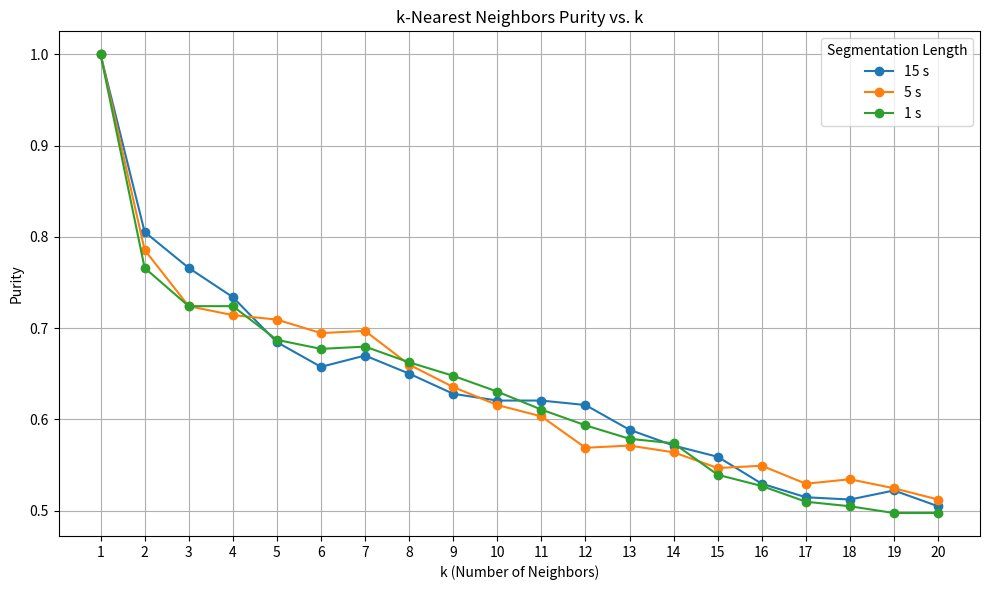

Here is the Python script that generated this plot:
import numpy as np
import matplotlib.pyplot as plt

def KMeans():
    # Data
    seg_lengths = ['15 s', '5 s', '1 s']
    methods = ['Rough', 'Z-scoring', 'Deltas']
    means = np.array([
        [23.31, 33.66, 33.59],
        [22.14, 33.46, 33.07],
        [15.75, 33.47, 33.72]
    ])  # rows: segment lengths, cols: methods

    # Replicates for standard deviation
    reps = np.array([
        [[23.63, 23.44, 22.85], [32.03, 33.40, 35.55], [31.64, 34.96, 34.18]],
        [[21.48, 22.66, 22.27], [34.57, 32.03, 33.79], [33.40, 32.62, 33.20]],
        [[15.62, 15.62, 16.02], [34.38, 30.47, 35.55], [31.45, 34.57, 35.16]]
    ])  # (3 segment lengths, 3 methods, 3 replicates)
    errors = reps.std(axis=2)

    # Plot grouped by method
    x = np.arange(len(methods))
    width = 0.25

    fig, ax = plt.subplots()
    for i, sl in enumerate(seg_lengths):
        ax.bar(x + (i - 1) * width, means[i], width, yerr=errors[i], label=sl, capsize=5)

    ax.set_xticks(x)
    ax.set_xticklabels(methods)
    ax.set_ylabel('Purity (%)')
    ax.set_xlabel('Method')
    ax.set_title('Clustering Purity by Method and Segmentation Length')
    ax.legend(title='Segmentation Length')
    plt.tight_layout()
    plt.show()

def KNN():
    # Data
    k_values = list(range(1, 21))
    purity_1s = [1.0000, 0.7660, 0.7241, 0.7241, 0.6872, 0.6773, 0.6798, 0.6626, 0.6478, 0.6305, 0.6108, 0.5936, 0.5788, 0.5739, 0.5394, 0.5271, 0.5099, 0.5049, 0.4975, 0.4975]
    purity_5s = [1.0000, 0.7857, 0.7241, 0.7143, 0.7094, 0.6946, 0.6970, 0.6601, 0.6355, 0.6158, 0.6034, 0.5690, 0.5714, 0.5640, 0.5468, 0.5493, 0.5296, 0.5345, 0.5246, 0.5123]
    purity_15s = [1.0000, 0.8054, 0.7660, 0.7340, 0.6847, 0.6576, 0.6700, 0.6502, 0.6281, 0.6207, 0.6207, 0.6158, 0.5887, 0.5714, 0.5591, 0.5296, 0.5148, 0.5123, 0.5222, 0.5049]

    # Plotting
    plt.figure(figsize=(10, 6))
    plt.plot(k_values, purity_15s, marker='o', label='15 s')
    plt.plot(k_values, purity_5s, marker='o', label='5 s')
    plt.plot(k_values, purity_1s, marker='o', label='1 s')
    plt.title('k-Nearest Neighbors Purity vs. k')
    plt.xlabel('k (Number of Neighbors)')
    plt.ylabel('Purity')
    plt.xticks(k_values)
    plt.grid(True)
    plt.legend(title='Segmentation Length')
    plt.tight_layout()
    plt.show()

KNN()